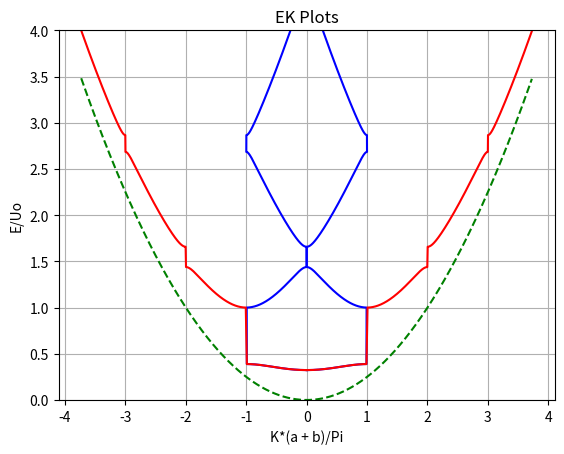

Python code for this plot:
from numpy import *
from matplotlib.pyplot import *

# ------------------------------------------------------------------------------
# Physical Constants
# ------------------------------------------------------------------------------
_c = 2.998e17  # Speed of light in nm/s
_m = 0.511e6 / _c ** 2  # Electron mass in eV/c^2
_hbar = 6.583e-16  # h/(2*pi) in eV*s
_Uo = _hbar ** 2 / (2 * _m)  # If Uo = _Uo then u = 1

# ------------------------------------------------------------------------------
# Model Parameters
# (units: a,b = nm, Uo,dE = eV)
# ------------------------------------------------------------------------------
Uo = _Uo
a = pi
b = pi
Emax = 4 * Uo
dE = 0.00001 * Emax
gap_tol = 1.000001 * dE

# Display model parameters
print
"----------------------------------------------------------------------"
print
"Model Parameters"
print
"Uo (eV):", Uo
print
"a (nm):", a
print
"b (nm):", b
print
"dE (eV):", dE
print
"Energy gap tolerance (eV):", gap_tol


# ------------------------------------------------------------------------------
# Function definitions
# ------------------------------------------------------------------------------
def f_bound(E, Uo, a, b):
    u = sqrt(2 * _m * Uo) / _hbar
    xi = E / Uo
    alpha = a * u * sqrt(xi)
    beta = b * u * sqrt(1 - xi)
    C = (1 - 2 * xi) / (2 * sqrt(xi * (1 - xi)))
    return cos(alpha) * cosh(beta) + C * sin(alpha) * sinh(beta)


def f_free(E, Uo, a, b):
    u = sqrt(2 * _m * Uo) / _hbar
    xi = E / Uo
    alpha = a * u * sqrt(xi)
    beta = b * u * sqrt(xi - 1)
    C = (1 - 2 * xi) / (2 * sqrt(xi * (xi - 1)))
    return cos(alpha) * cos(beta) + C * sin(alpha) * sin(beta)


def f_top(Uo, a, b):
    u = sqrt(2 * _m * Uo) / _hbar
    alpha = a * u
    C = -0.5 * b * u
    return cos(alpha) + C * sin(alpha)


def f_bot(Uo, a, b):
    u = sqrt(2 * _m * Uo) / _hbar
    beta = b * u
    C = 0.5 * a * u
    return cosh(beta) + C * sinh(beta)


def mass_eff(k, E):
    return ((_hbar * _c) ** 2) / (polyfit(k, E, 2)[0])


# ==============================================================================
# Perform Calculations - The main part of the script
# ==============================================================================

# Assign initial values of E
if Uo > 0:
    E = arange(0, Emax, dE)
elif Uo < 0:
    print
    "Uo must be greater than 0!"
    exit()
else:
    print
    "Uo cannont equal zero!"
    exit()

# Calculate the energy bands
f = []
E_bands = []
f_bands = []
for En in E:
    if En == 0:
        fn = f_bot(Uo, a, b)
        f.append(fn)
        if abs(fn) <= 1:
            E_bands.append(En)
            f_bands.append(fn)
    elif En < Uo:
        fn = f_bound(En, Uo, a, b)
        f.append(fn)
        if abs(fn) <= 1:
            E_bands.append(En)
            f_bands.append(fn)
    elif En == Uo:
        fn = f_top(Uo, a, b)
        f.append(fn)
        if abs(fn) <= 1:
            E_bands.append(En)
            f_bands.append(fn)
    elif En > Uo:
        fn = f_free(En, Uo, a, b)
        f.append(fn)
        if abs(fn) <= 1:
            E_bands.append(En)
            f_bands.append(fn)
f = array(f)  # f as a function of E
E = array(E)  # Emin to Emax by dE
xi = E / Uo  # Emin/Uo to Emax/Uo by dE/Uo
E_bands = array(E_bands)  # Allowed Energies
f_bands = array(f_bands)  # Allowed values of f
xi_bands = E_bands / Uo  # Normalized allowed energies
K = arccos(f_bands) / (a + b)  # K values corresponding to energies
Kext = zeros(K.shape)  # Extended K values

# Find Band Gaps And Effective Mass At Band Ends

E_gaps = []  # Array of tuples containing band gaps
# (Bottom Energy, Top Energy, Gap Width)

gap_idx = []  # Index of the bottom edge of every band

n = 0
for i in range(1, E_bands.size):
    chgE = E_bands[i] - E_bands[i - 1]

    if chgE > gap_tol:
        E_gaps.append((E_bands[i - 1], E_bands[i], chgE))
        gap_idx.append(i)
        n += 1

    if n != 0:
        if n % 2:
            Kext[i] = (n + 1) * pi / (a + b) - K[i]
        else:
            Kext[i] = n * pi / (a + b) + K[i]
    else:
        Kext[i] = K[i]
del n

# Normalized E_gaps
xi_gaps = [(gap[0] / Uo, gap[1] / Uo, gap[2] / Uo) for gap in E_gaps]

# Maximum value of K
Kmax = max(Kext)

# Energies of a free particle over the range -Kmax to Kmax
fakeK = arange(-Kmax, Kmax, 0.001 * Kmax)
E_empty = (_hbar * fakeK) ** 2 / (2 * _m)

# Calculate the effective masses at each band edge
effMass_gnd = mass_eff(Kext[0:3], E_bands[0:3])  # Ground State Effective Mass

effMass = []  # Array of tuples of effective masses for bands
# [(mass at bottom, mass at top), (..),...]
#  ----------"Band 1"-----------, ...
mbot = effMass_gnd
mtop = 0
for i in gap_idx:
    mtop = mass_eff(Kext[i - 3:i], E_bands[i - 3:i])
    effMass.append((mbot, mtop))
    mbot = mass_eff(Kext[i:i + 3], E_bands[i:i + 3])
del mbot, mtop
# ==============================================================================


# ------------------------------------------------------------------------------
# Display Ground State Energy, Energy Gaps, & Effective masses at band ends
# ------------------------------------------------------------------------------
print
"----------------------------------------------------------------------"
print
"Ground State Energy (E/Uo):", E_bands[0] / Uo
print
"Energy Gaps (E/Uo)"
print
"[Gap #]  (Lower Energy, Upper Energy, Energy Gap)"
for i in range(0, len(E_gaps)):
    print
    "[{0:2d}] ".format(i + 1), xi_gaps[i]
print
"----------------------------------------------------------------------"
print
"Ground State Energy (eV):", E_bands[0]
print
"Energy Gaps (eV)"
print
"[Gap #]  (Lower Energy, Upper Energy, Energy Gap)"
for i in range(0, len(E_gaps)):
    print
    "[{0:2d}] ".format(i + 1), E_gaps[i]
print
"----------------------------------------------------------------------"
print
"Ground State Effective mass (MeV):", effMass_gnd / 1e6
print
"Effective Mass At Band Edges (MeV)"
print
"[Band #]  (Mass At Bottom, Mass At Top)"
for i in range(0, len(effMass)):
    print
    "[{0:2d}] ".format(i + 1), (effMass[i][0] / 1e6, effMass[i][1] / 1e6)

# ------------------------------------------------------------------------------
# Display Pretty Figures
# ------------------------------------------------------------------------------
# Graphical Solution
'''
f1 = figure(1)
plot(xi, f, 'b',
	 xi, zeros(xi.shape), 'k',
	 xi, ones(xi.shape), 'r',
	 xi, -1*ones(xi.shape),'r',
	 figure=f1)
grid(True)
ylim([-4,4])
xlabel("E/Uo")
ylabel("f(E)")
'''

# Normalized E-K Plots
f2 = figure(2)
plot(-1 * K * (a + b) / pi, xi_bands, 'b', K * (a + b) / pi, xi_bands, 'b',
     -1 * Kext * (a + b) / pi, xi_bands, 'r', Kext * (a + b) / pi, xi_bands, 'r',
     fakeK * (a + b) / pi, E_empty / Uo, 'g--',
     figure=f2)
grid(True)
xlim([-1.1 * Kmax * (a + b) / pi, 1.1 * Kmax * (a + b) / pi])
ylim([0, Emax / Uo])
xlabel("K*(a + b)/Pi")
ylabel("E/Uo")
title("EK Plots")

'''
# E-K Plots
f3 = figure(3)
plot(-1*K, E_bands, 'b', K, E_bands, 'b',
	 -1*Kext, E_bands, 'r', Kext, E_bands, 'r',
	 fakeK, E_empty, 'g--',
	 figure=f3)
grid(True)
xlim([-1.1*Kmax, 1.1*Kmax])
ylim([0,Emax])
xlabel("K  (1/nm)")
ylabel("E  (eV)")
title("EK Plots")
'''

show()